Run: headless pygame with SDL's dummy video driver; simulated clock (each Clock.tick advances the game by its frame time, no real sleeping); random seed 0; keys injected as events and as key.get_pressed() state; no mouse input.
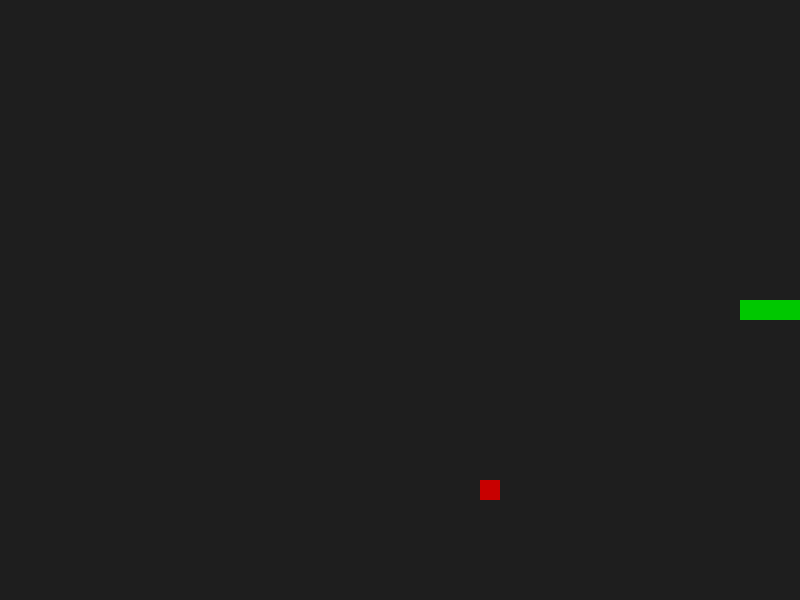
Frame 1 of 1 · flips 1–60 · no input (game ended)

The pygame program that drew these frames:

import pygame
import random

pygame.init()

width, heigth = 800, 600
GRID_SIZE = 20
vel = 10

screen = pygame.display.set_mode((width, heigth))
pygame.display.set_caption("Snake Game")

clock = pygame.time.Clock()

snake_body = [
    (400, 300),
    (380, 300),
    (360, 300),
    (340, 300),
]
snake_direction = (1, 0)

food_position = (
    random.randrange(0, width, GRID_SIZE),
    random.randrange(0, heigth, GRID_SIZE),
)

running = True

# Main Loop
while running:

    for event in pygame.event.get():
        if event.type == pygame.QUIT:
            running = False

    keys = pygame.key.get_pressed()

    if keys[pygame.K_w] and snake_direction != (0, 1):
        snake_direction = (0, -1)
    if keys[pygame.K_s] and snake_direction != (0, -1):
        snake_direction = (0, 1)
    if keys[pygame.K_a] and snake_direction != (1, 0):
        snake_direction = (-1, 0)
    if keys[pygame.K_d] and snake_direction != (-1, 0):
        snake_direction = (1, 0)

    # Update
    head_x, head_y = snake_body[0]
    dir_x, dir_y = snake_direction

    new_head = (
        head_x + dir_x * GRID_SIZE,
        head_y + dir_y * GRID_SIZE,
    )

    # Collision with walls
    if (
        new_head[0] < 0 or new_head[0] >= width or
        new_head[1] < 0 or new_head[1] >= heigth
    ):
        running = False

    # Collision with itself
    if new_head in snake_body:
        running = False

    snake_body.insert(0, new_head)

    # Food collision
    if new_head == food_position:
        food_position = (
            random.randrange(0, width, GRID_SIZE),
            random.randrange(0, heigth, GRID_SIZE),
        )
    else:
        snake_body.pop()

    # Draw
    screen.fill((30, 30, 30))

    for segment in snake_body:
        pygame.draw.rect(screen, (0, 200, 0), (*segment, GRID_SIZE, GRID_SIZE))

    pygame.draw.rect(screen, (200, 0, 0), (*food_position, GRID_SIZE, GRID_SIZE))

    pygame.display.flip()
    clock.tick(vel)

pygame.quit()
